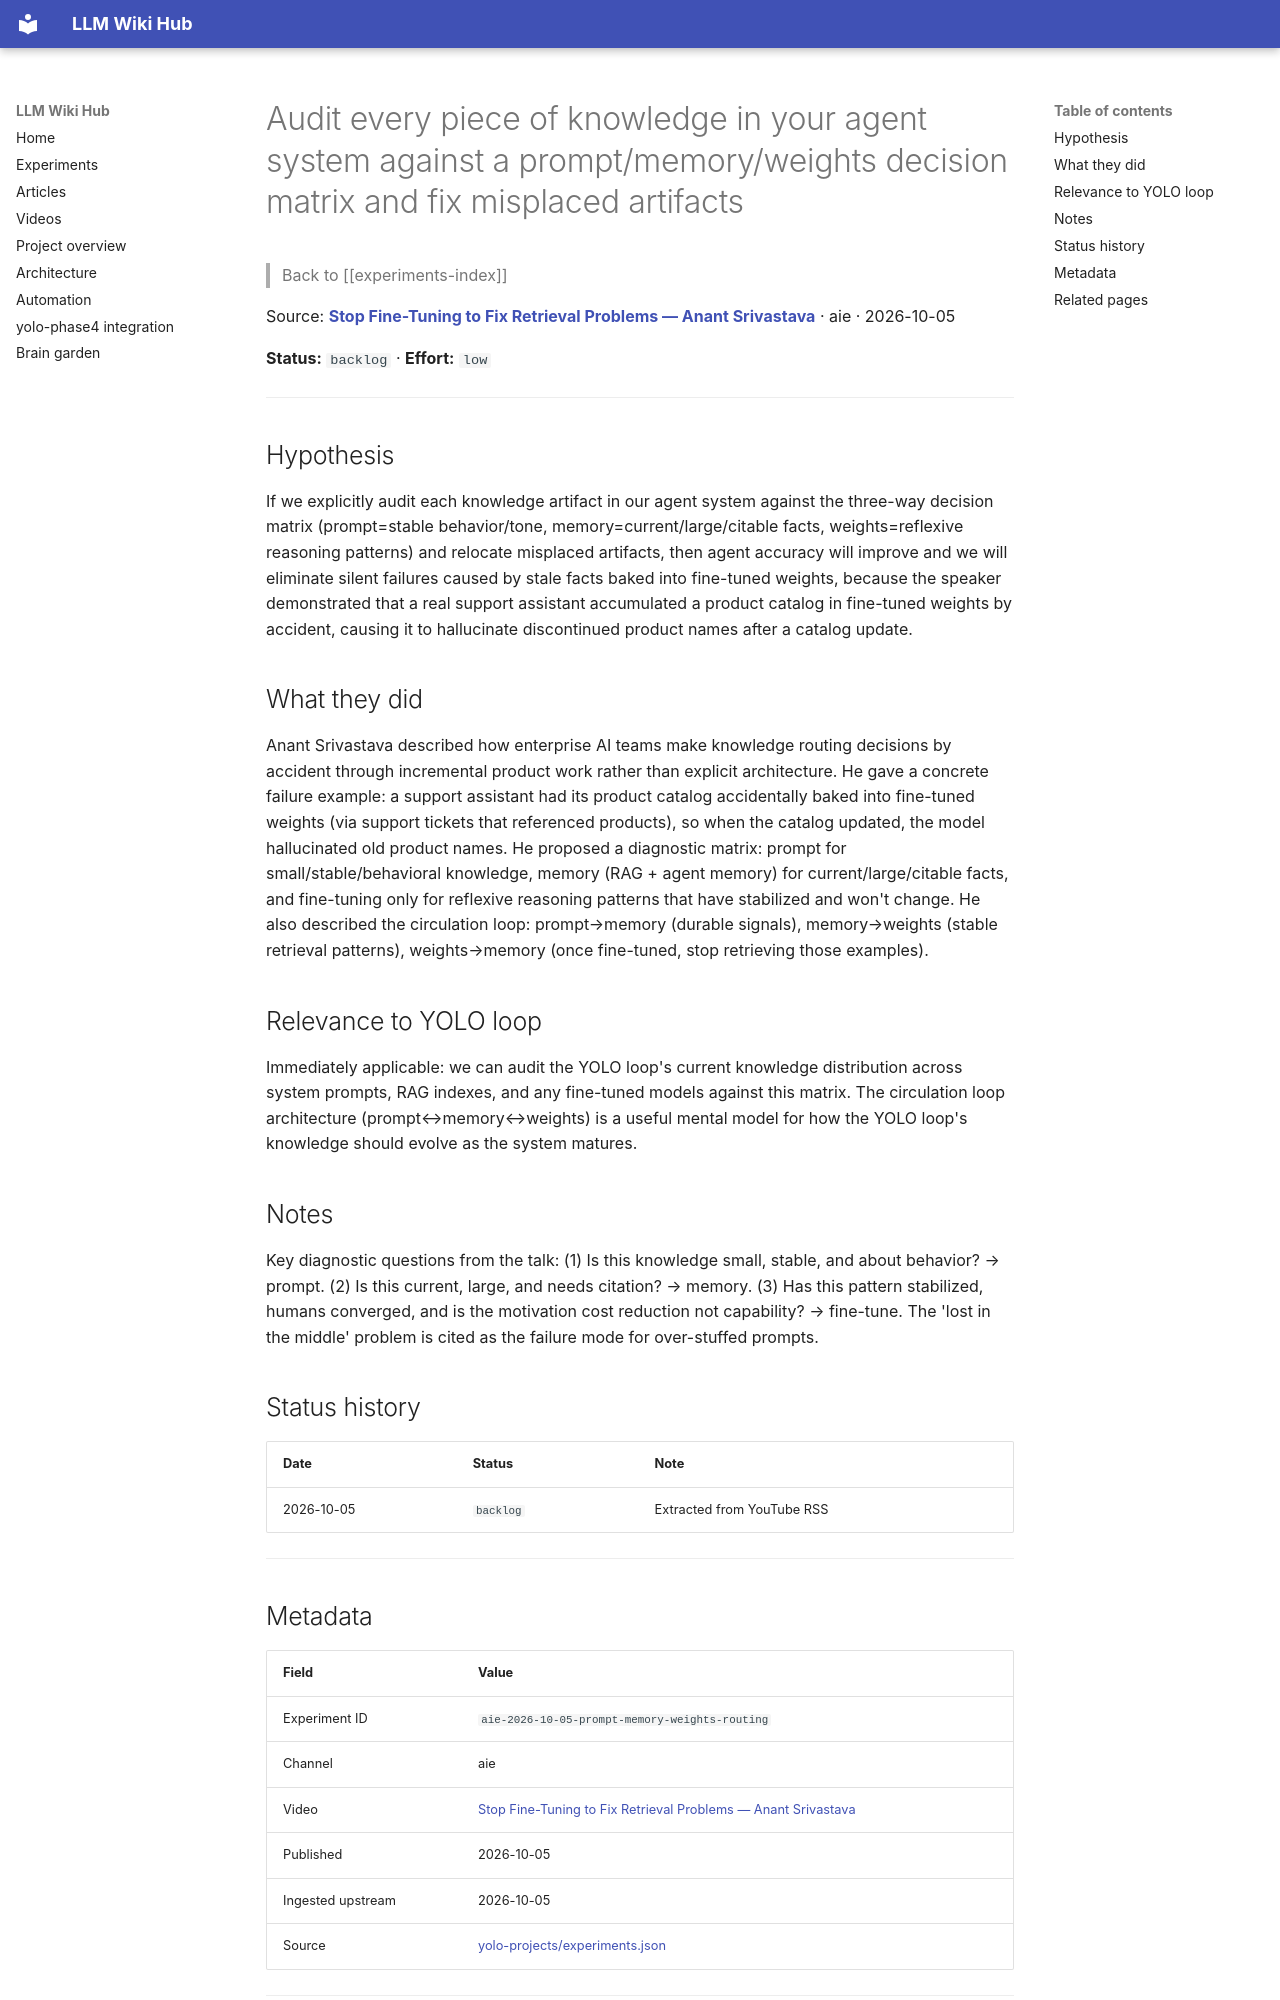

repository: Anguijm/llm-wiki-hub · page: experiments/aie-2026-10-05-prompt-memory-weights-routing/index.html · generator: mkdocs

# Audit every piece of knowledge in your agent system against a prompt/memory/weights decision matrix and fix misplaced artifacts

> Back to [[experiments-index]]

Source: **[Stop Fine-Tuning to Fix Retrieval Problems — Anant Srivastava](https://www.youtube.com/watch?v=qflLT3SoVbw)** · aie · 2026-10-05

**Status:** `backlog` · **Effort:** `low`

---

## Hypothesis

If we explicitly audit each knowledge artifact in our agent system against the three-way decision matrix (prompt=stable behavior/tone, memory=current/large/citable facts, weights=reflexive reasoning patterns) and relocate misplaced artifacts, then agent accuracy will improve and we will eliminate silent failures caused by stale facts baked into fine-tuned weights, because the speaker demonstrated that a real support assistant accumulated a product catalog in fine-tuned weights by accident, causing it to hallucinate discontinued product names after a catalog update.

## What they did

Anant Srivastava described how enterprise AI teams make knowledge routing decisions by accident through incremental product work rather than explicit architecture. He gave a concrete failure example: a support assistant had its product catalog accidentally baked into fine-tuned weights (via support tickets that referenced products), so when the catalog updated, the model hallucinated old product names. He proposed a diagnostic matrix: prompt for small/stable/behavioral knowledge, memory (RAG + agent memory) for current/large/citable facts, and fine-tuning only for reflexive reasoning patterns that have stabilized and won't change. He also described the circulation loop: prompt→memory (durable signals), memory→weights (stable retrieval patterns), weights→memory (once fine-tuned, stop retrieving those examples).

## Relevance to YOLO loop

Immediately applicable: we can audit the YOLO loop's current knowledge distribution across system prompts, RAG indexes, and any fine-tuned models against this matrix. The circulation loop architecture (prompt↔memory↔weights) is a useful mental model for how the YOLO loop's knowledge should evolve as the system matures.

## Notes

Key diagnostic questions from the talk: (1) Is this knowledge small, stable, and about behavior? → prompt. (2) Is this current, large, and needs citation? → memory. (3) Has this pattern stabilized, humans converged, and is the motivation cost reduction not capability? → fine-tune. The 'lost in the middle' problem is cited as the failure mode for over-stuffed prompts.

## Status history

| Date | Status | Note |
|---|---|---|
| 2026-10-05 | `backlog` | Extracted from YouTube RSS |

---
